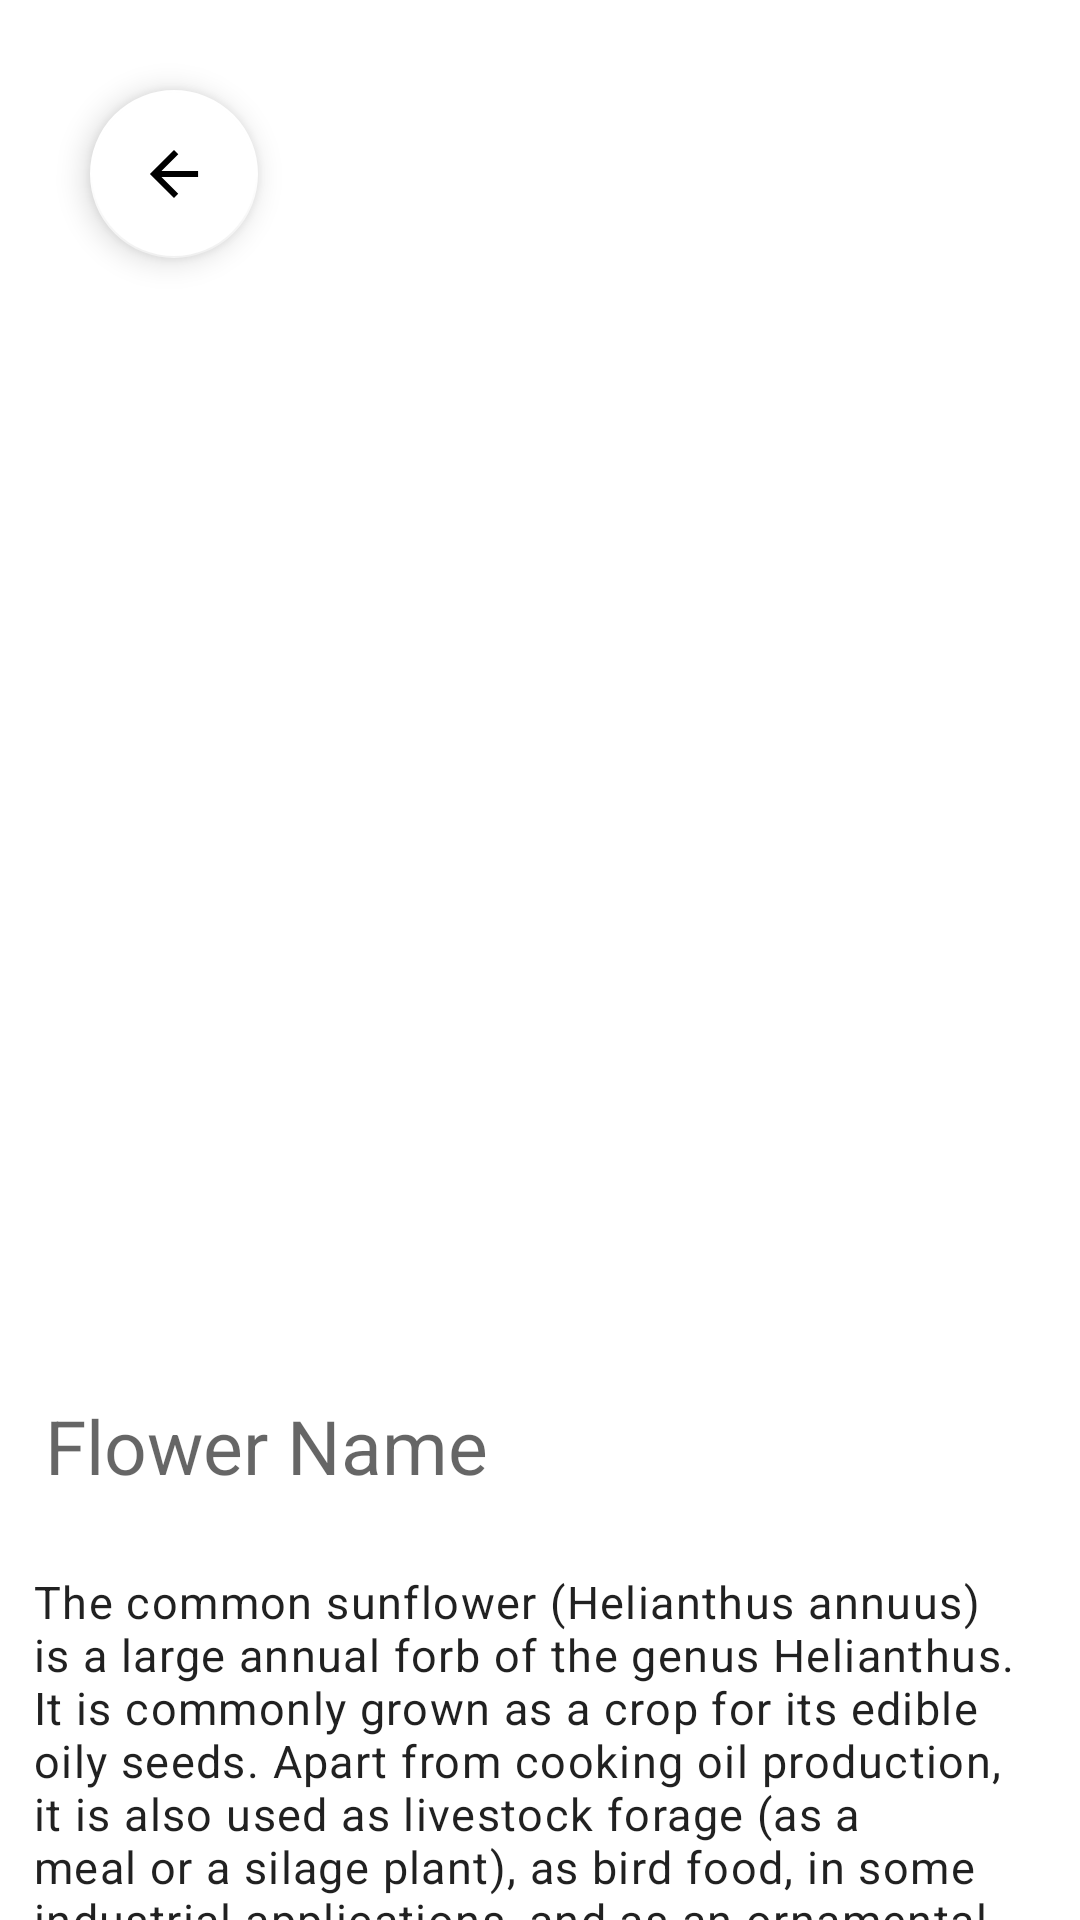

Here is an Android app screen rendered from its layout file. Give the layout XML and the strings, colors and styles it references.
<!-- AndroidManifest.xml: application theme Theme.MyApplication -->
<!-- res/layout/activity_flower_details.xml -->
<?xml version="1.0" encoding="utf-8"?>
<androidx.constraintlayout.motion.widget.MotionLayout xmlns:android="http://schemas.android.com/apk/res/android"
    xmlns:app="http://schemas.android.com/apk/res-auto"
    xmlns:tools="http://schemas.android.com/tools"
    android:layout_width="match_parent"
    android:layout_height="match_parent"
    app:layoutDescription="@xml/activity_flower_details_scene">

    <com.google.android.material.floatingactionbutton.FloatingActionButton
        android:id="@+id/back"
        android:layout_width="wrap_content"
        android:layout_height="wrap_content"
        android:layout_marginStart="30dp"
        android:layout_marginTop="30dp"
        android:src="@drawable/ic_back_foreground"
        app:backgroundTint="@color/white"
        app:layout_constraintStart_toStartOf="parent"
        app:layout_constraintTop_toTopOf="parent"
        android:contentDescription="@string/back">

    </com.google.android.material.floatingactionbutton.FloatingActionButton>

    <ImageView
        android:id="@+id/imageView"
        android:layout_width="wrap_content"
        android:layout_height="450dp"
        android:scaleType="centerCrop"
        app:layout_constraintStart_toStartOf="parent"
        app:layout_constraintTop_toTopOf="parent"
        tools:srcCompat="@tools:sample/backgrounds/scenic"
        android:contentDescription="@string/flower_image" />

    <TextView
        android:layout_width="match_parent"
        android:layout_height="wrap_content"
        android:id="@+id/flower_textView"
        android:textSize="25sp"
        android:padding="15dp"
        android:hint="@string/flower_name"
        app:layout_constraintTop_toBottomOf="@id/imageView"
        app:layout_constraintStart_toStartOf="parent"/>

    <ScrollView
        android:id="@+id/scrollView2"
        android:layout_width="match_parent"
        android:layout_height="0dp"
        android:layout_marginStart="1dp"
        android:layout_marginEnd="1dp"
        android:layout_marginBottom="1dp"
        android:fillViewport="true"
        app:layout_constraintEnd_toEndOf="parent"
        app:layout_constraintStart_toStartOf="parent"
        app:layout_constraintTop_toBottomOf="@id/flower_textView">

        <LinearLayout
            android:layout_width="match_parent"
            android:layout_height="wrap_content"
            android:orientation="vertical">

            <TextView
                android:id="@+id/textView"
                style="@style/TextAppearance.MaterialComponents.Body1"
                android:layout_width="match_parent"
                android:layout_height="match_parent"
                android:padding="10dp"
                android:text="@string/long_text"
                android:textSize="15sp"
                app:layout_constraintEnd_toEndOf="parent"
                app:layout_constraintStart_toStartOf="parent" />

        </LinearLayout>

    </ScrollView>
</androidx.constraintlayout.motion.widget.MotionLayout>
<!-- resources referenced by this layout -->
<resources>
  <!-- drawable ic_back_foreground (drawable) -->
  <vector xmlns:android="http://schemas.android.com/apk/res/android"
      android:width="108dp"
      android:height="108dp"
      android:viewportWidth="24"
      android:viewportHeight="24"
      android:tint="#000000"
      android:autoMirrored="true">
    <group android:scaleX="1.0034"
        android:scaleY="1.0034"
        android:translateX="-0.0408"
        android:translateY="-0.0408">
      <path
          android:fillColor="@android:color/white"
          android:pathData="M20,11H7.83l5.59,-5.59L12,4l-8,8 8,8 1.41,-1.41L7.83,13H20v-2z"/>
    </group>
  </vector>
  <string name="back">back</string>
  <string name="flower_image">flower_image</string>
  <string name="flower_name">Flower Name</string>
  <string name="long_text">"The common sunflower (Helianthus annuus) is a large annual forb of the genus Helianthus. It is commonly grown as a crop for its edible oily seeds. Apart from cooking oil production, it is also used as livestock forage (as a meal or a silage plant), as bird food, in some industrial applications, and as an ornamental in domestic gardens. Wild H. annuus is a widely branched annual plant with many flower heads. The domestic sunflower, however, often possesses only a single large inflorescence (flower head) atop an unbranched stem.  The binomial name Helianthus annuus is derived from the Greek Helios 'sun' and anthos 'flower', while the epithet annuus means 'annual' in Latin.  The plant was first domesticated in the Americas. Sunflower seeds were brought to Europe from the Americas in the 16th century, where, along with sunflower oil, they became a widespread cooking ingredient. With time, the bulk of industrial-scale production has shifted to Eastern Europe, and (as of 2020) Russia and Ukraine together produce over half of worldwide seed production.  "</string>
  <style name="Theme.MyApplication" parent="Theme.MaterialComponents.DayNight.DarkActionBar">
          
          <item name="colorPrimary">@color/purple_500</item>
          <item name="colorPrimaryVariant">@color/purple_700</item>
          <item name="colorOnPrimary">@color/white</item>
          
          <item name="colorSecondary">@color/teal_200</item>
          <item name="colorSecondaryVariant">@color/teal_700</item>
          <item name="colorOnSecondary">@color/black</item>
          
          <item name="android:statusBarColor">?attr/colorPrimaryVariant</item>
          
  
  
  
  
  
              <item name="android:windowAnimationStyle">@style/CustomActivityAnimation</item>
      </style>
  <style name="CustomActivityAnimation" parent="@android:style/Animation.Activity">
          <item name="android:activityOpenEnterAnimation">@anim/from_left</item>
          <item name="android:activityOpenExitAnimation">@anim/to_right</item>
          <item name="android:activityCloseEnterAnimation">@anim/from_right</item>
          <item name="android:activityCloseExitAnimation">@anim/to_left</item>
      </style>
  <!-- not gathered from this repository: default colours our renderer supplied (Android Studio template values) -->
  <color name="purple_500">#FF6200EE</color>
  <color name="purple_700">#FF3700B3</color>
  <color name="teal_200">#FF03DAC5</color>
  <color name="teal_700">#FF018786</color>
  <color name="black">#FF000000</color>
  <color name="white">#FFFFFFFF</color>
</resources>
